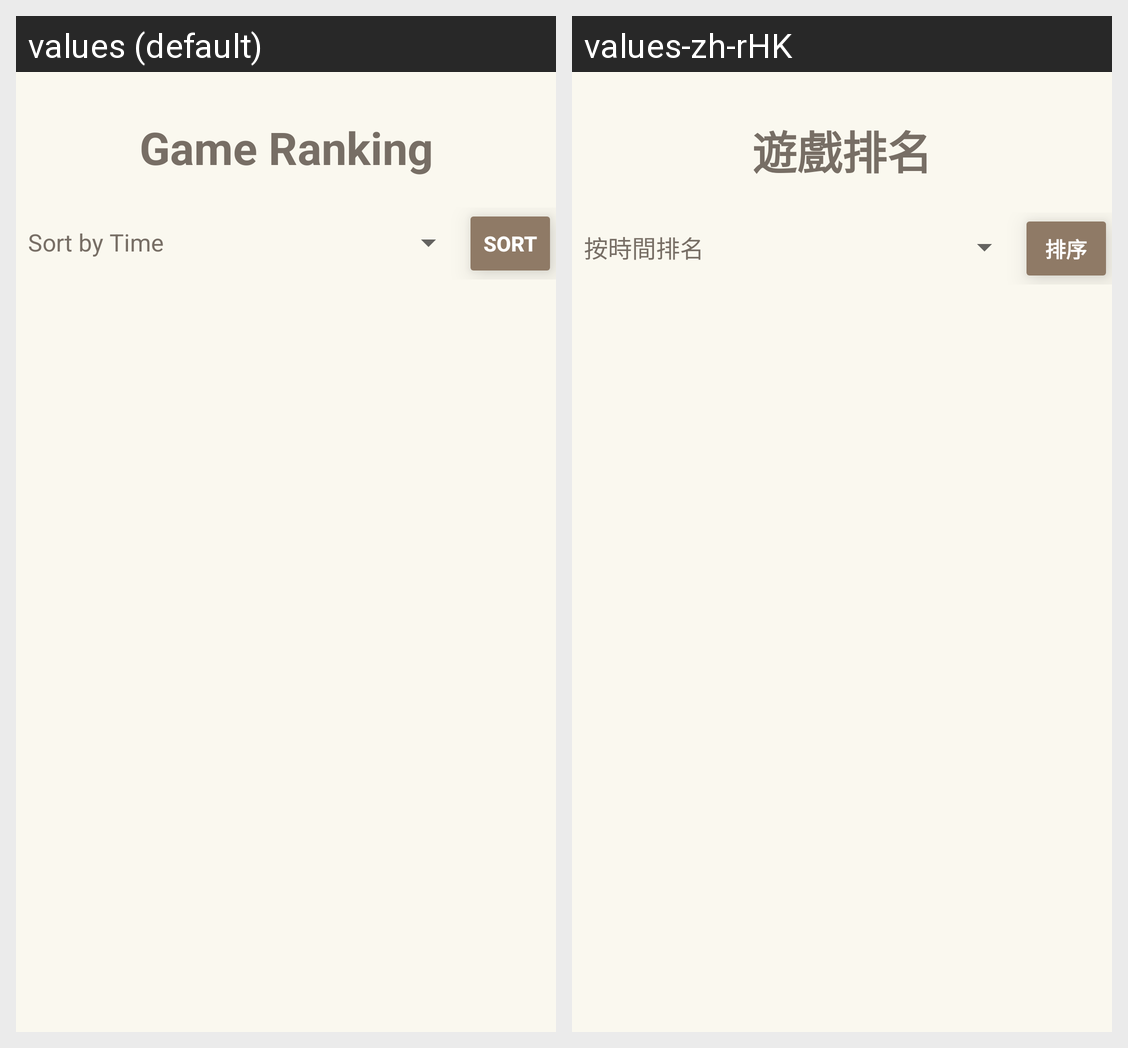

Strings drawn on this Android screen and how each of the app's shown locales translates them:
Android screen res/layout/activity_rank.xml rendered under 2 locales, left to right: values (default), values-zh-rHK. Device: Nexus 5 (rendered at 1080×1920; each locale shown at half size, 540×960, under a caption strip naming it); theme Theme.Asgn.
Strings drawn on this screen, with the default value and each locale's value (text and hints the layout hard-codes, and strings that could not be matched under every locale, appear in the picture but are not listed):

rank_title
  values: Game Ranking
  values-zh-rHK: 遊戲排名

sort
  values: SORT
  values-zh-rHK: 排序
